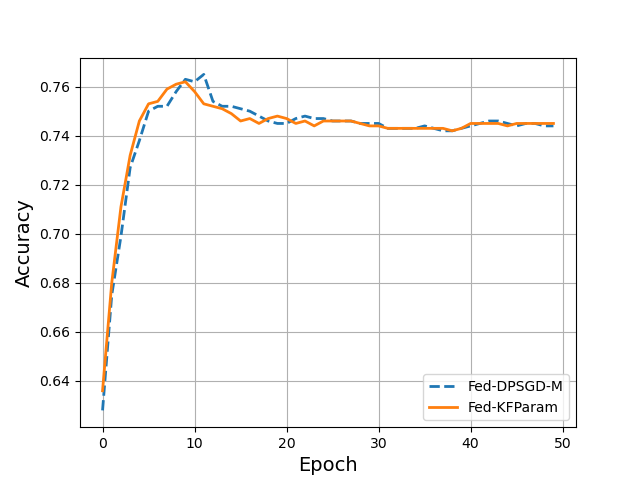

Data behind this chart, as committed beside it:
, DPSGD, DPSGD-KFGrad
0, 0.628, 0.636
1, 0.675, 0.68
2, 0.699, 0.711
3, 0.727, 0.732
4, 0.738, 0.746
5, 0.75, 0.753
6, 0.752, 0.754
7, 0.752, 0.759
8, 0.758, 0.761
9, 0.763, 0.762
10, 0.762, 0.758
11, 0.765, 0.753
12, 0.754, 0.752
13, 0.752, 0.751
14, 0.752, 0.749
15, 0.751, 0.746
16, 0.75, 0.747
17, 0.748, 0.745
18, 0.746, 0.747
19, 0.745, 0.748
20, 0.745, 0.747
21, 0.747, 0.745
22, 0.748, 0.746
23, 0.747, 0.744
24, 0.747, 0.746
25, 0.746, 0.746
26, 0.746, 0.746
27, 0.746, 0.746
28, 0.745, 0.745
29, 0.745, 0.744
30, 0.745, 0.744
31, 0.743, 0.743
32, 0.743, 0.743
33, 0.743, 0.743
34, 0.743, 0.743
35, 0.744, 0.743
36, 0.743, 0.743
37, 0.742, 0.743
38, 0.742, 0.742
39, 0.743, 0.743
40, 0.744, 0.745
41, 0.745, 0.745
42, 0.746, 0.745
43, 0.746, 0.745
44, 0.745, 0.744
45, 0.744, 0.745
46, 0.745, 0.745
47, 0.745, 0.745
48, 0.744, 0.745
49, 0.744, 0.745
